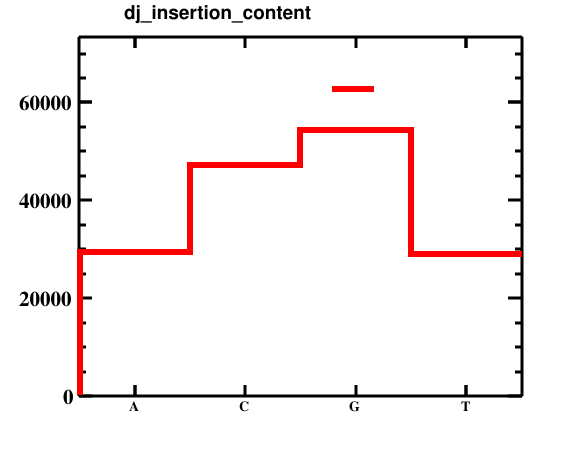

The file beside this chart, header and first rows:
bin_low_edge, contents, xtitle, binlabel
-0.5, 0.0, , 
0.5, 29498, , A
1.5, 47300, , C
2.5, 54305, , G
3.5, 29038, , T
4.5, 0.0, , 
